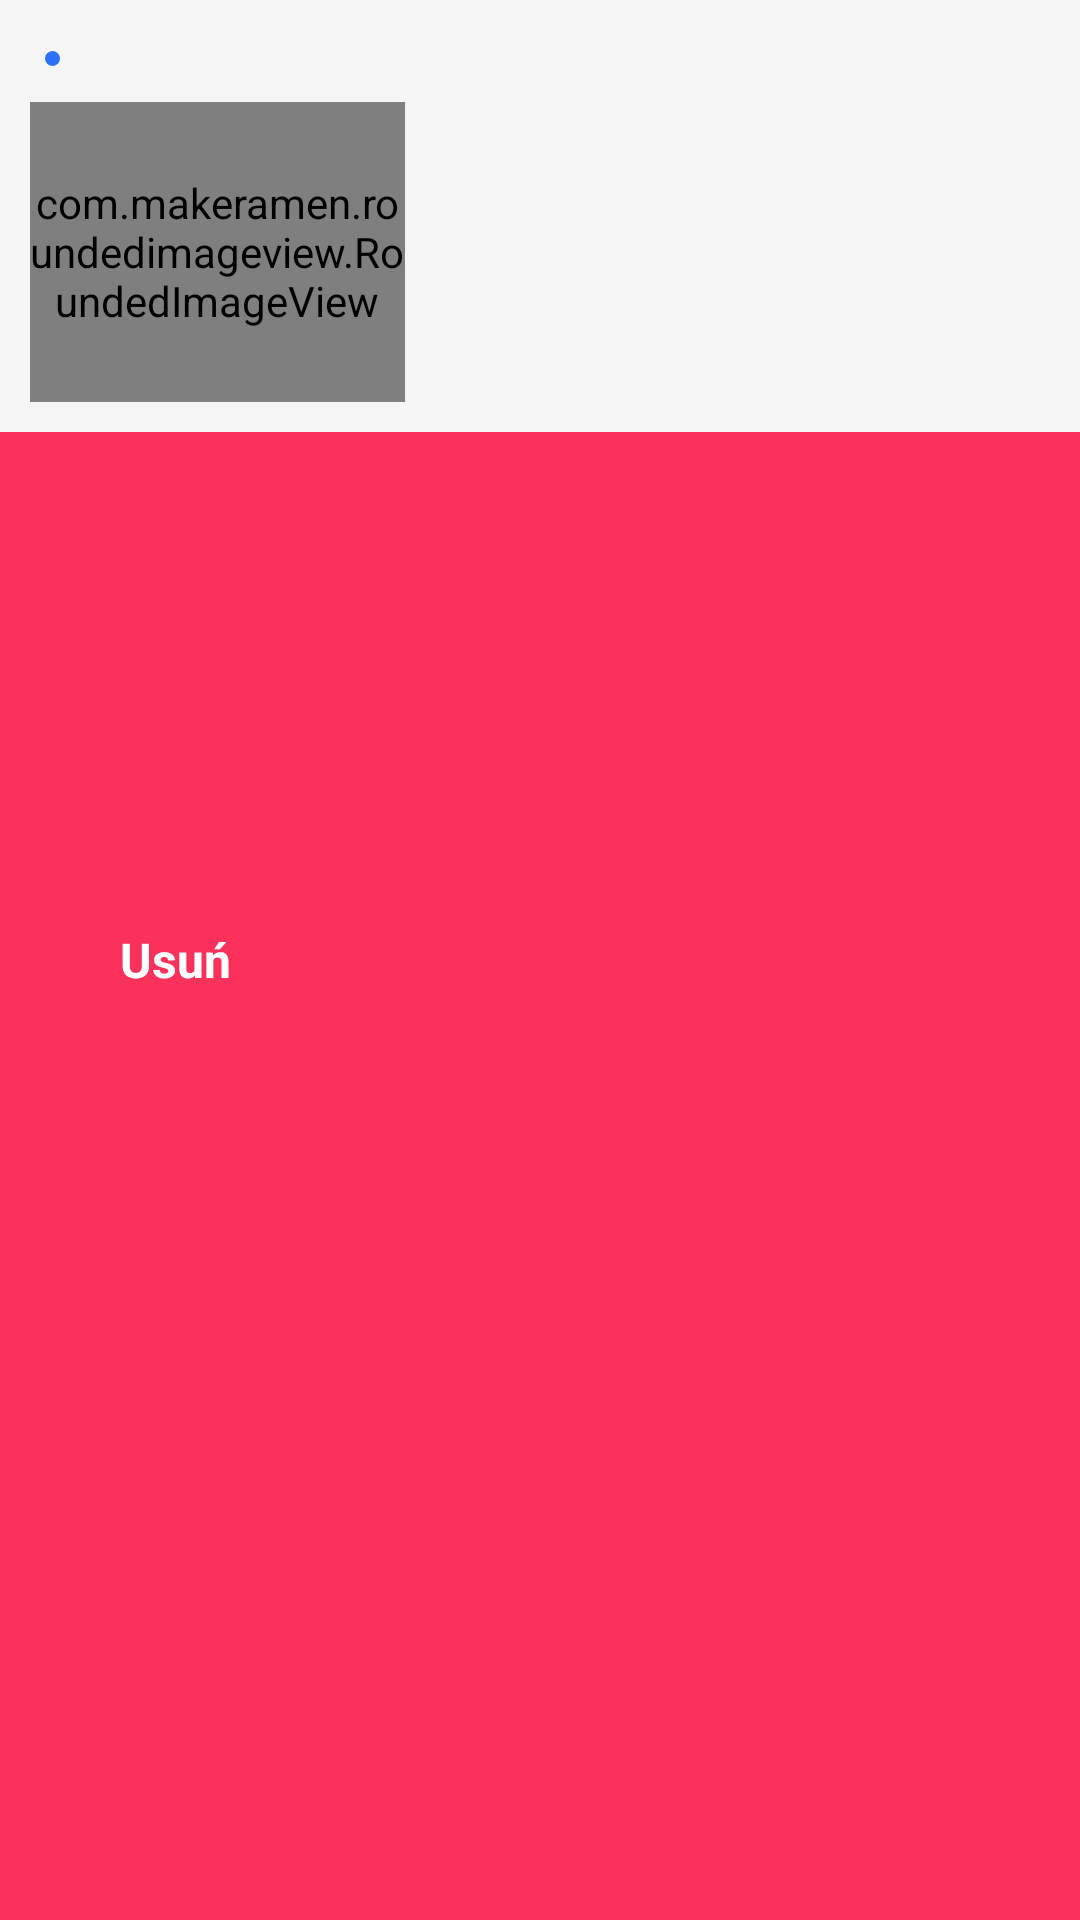

This screen was rendered from an Android layout file. Write that file and the resources it references.
<!-- AndroidManifest.xml: application theme AppTheme -->
<!-- res/layout/list_row.xml -->
<?xml version="1.0" encoding="utf-8"?>
<FrameLayout xmlns:android="http://schemas.android.com/apk/res/android"
    android:layout_width="match_parent"
    android:layout_height="wrap_content"
    android:background="#f5f5f5"
    android:orientation="vertical">


    <RelativeLayout
        android:id="@+id/view_background"
        android:layout_width="match_parent"
        android:layout_height="match_parent"
        android:background="@color/bg_row_background">

        <ImageView
            android:id="@+id/delete_icon"
            android:layout_width="@dimen/ic_delete"
            android:layout_height="@dimen/ic_delete"
            android:layout_centerVertical="true"
            android:layout_marginLeft="@dimen/padd_10"
            android:src="@mipmap/ic_delete_white_24dp" />

        <TextView
            android:layout_width="wrap_content"
            android:layout_height="wrap_content"
            android:layout_centerVertical="true"
            android:layout_marginRight="@dimen/padd_10"
            android:layout_toRightOf="@id/delete_icon"
            android:text="@string/delete"
            android:textColor="#fff"
            android:textSize="16dp"
            android:textStyle="bold" />

    </RelativeLayout>


    <RelativeLayout
        android:id="@+id/view_foreground"
        android:layout_width="match_parent"
        android:layout_height="wrap_content"
        android:background="#f5f5f5"
        android:padding="@dimen/padd_10">

        <LinearLayout
            android:layout_width="match_parent"
            android:layout_height="wrap_content"
            android:orientation="vertical">

            <LinearLayout
                android:layout_width="match_parent"
                android:layout_height="wrap_content"
                android:orientation="horizontal"
                android:paddingBottom="5dp">

                <TextView
                    android:id="@+id/dataTV"
                    android:layout_width="wrap_content"
                    android:layout_height="wrap_content"
                    android:paddingRight="5dp"
                    android:textColor="#5d626c"
                    android:textSize="14sp" />

                <LinearLayout
                    android:layout_width="5dp"
                    android:layout_height="5dp"
                    android:layout_gravity="center_vertical"
                    android:layout_marginRight="5dp"
                    android:background="@drawable/circle"></LinearLayout>

                <TextView
                    android:id="@+id/locationTV"
                    android:layout_width="wrap_content"
                    android:layout_height="wrap_content"
                    android:textColor="#5d626c"
                    android:textSize="14sp" />
            </LinearLayout>

            <LinearLayout
                android:layout_width="match_parent"
                android:layout_height="wrap_content"
                android:orientation="horizontal">

                <LinearLayout
                    android:id="@+id/imageLL"
                    android:layout_width="250dp"
                    android:layout_height="100dp"
                    android:layout_weight="1">

                    <com.makeramen.roundedimageview.RoundedImageView xmlns:app="http://schemas.android.com/apk/res-auto"
                        android:id="@+id/image"
                        android:layout_width="match_parent"
                        android:layout_height="match_parent"
                        android:scaleType="fitCenter"
                        app:riv_corner_radius="10dip"
                        app:riv_mutate_background="false"
                        app:riv_oval="false" />

                </LinearLayout>

                <TextView
                    android:layout_marginTop="10dp"
                    android:id="@+id/titleTV"
                    android:layout_width="match_parent"
                    android:layout_height="wrap_content"
                    android:layout_weight="1"
                    android:paddingLeft="10dp"
                    android:textColor="#1c2330"
                    android:textSize="18sp"
                    android:textStyle="bold" />
            </LinearLayout>
        </LinearLayout>
    </RelativeLayout>
</FrameLayout>
<!-- resources referenced by this layout -->
<resources>
  <color name="bg_row_background">#fa315b</color>
  <dimen name="ic_delete">30dp</dimen>
  <dimen name="padd_10">10dp</dimen>
  <!-- drawable circle (drawable) -->
  <?xml version="1.0" encoding="utf-8"?>
  <shape
      xmlns:android="http://schemas.android.com/apk/res/android"
      android:shape="oval">
  
      <solid
          android:color="#2e71f9"/>
  
      <size
          android:width="5dp"
          android:height="5dp"/>
  </shape>
  <string name="delete">Usuń</string>
  <style name="AppTheme" parent="Theme.AppCompat.Light.DarkActionBar">
          
          <item name="colorPrimary">@color/colorPrimary</item>
          <item name="colorPrimaryDark">@color/colorPrimaryDark</item>
          <item name="colorAccent">@color/colorAccent</item>
          <item name="windowActionBar">false</item>
          <item name="windowNoTitle">true</item>
  
      </style>
  <color name="colorPrimary">#ffb504</color>
  <color name="colorPrimaryDark">#ffb504</color>
  <color name="colorAccent">#ffb504</color>
</resources>
